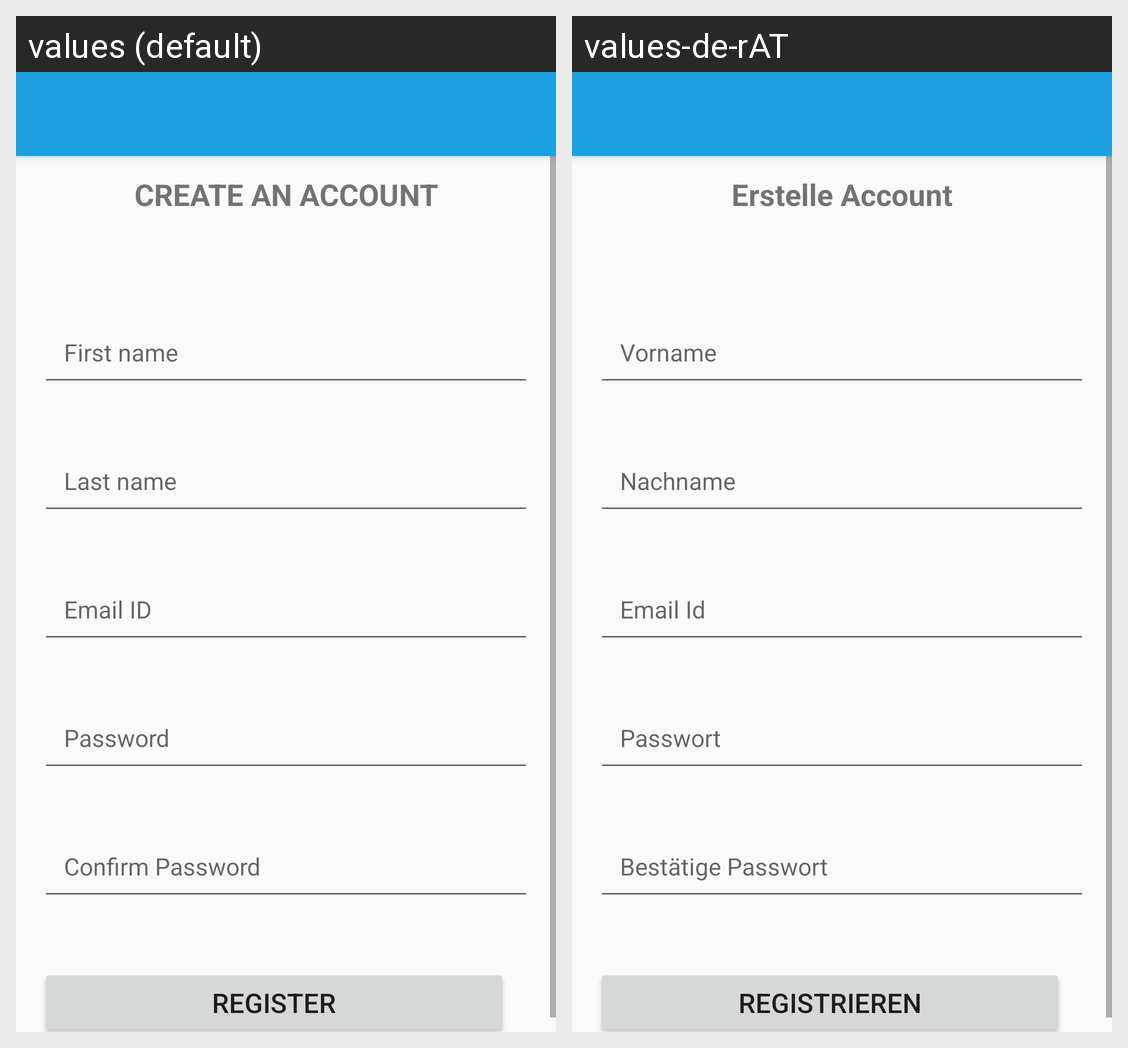

Strings drawn on this Android screen and how each of the app's shown locales translates them:
Android screen res/layout/activity_register.xml rendered under 2 locales, left to right: values (default), values-de-rAT. Device: Nexus 5 (rendered at 1080×1920; each locale shown at half size, 540×960, under a caption strip naming it); theme Theme.Sports_app.
Strings drawn on this screen, with the default value and each locale's value (text and hints the layout hard-codes, and strings that could not be matched under every locale, appear in the picture but are not listed):

tv_register_title_text
  values: CREATE AN ACCOUNT
  values-de-rAT: Erstelle Account

til_register_firstname_hint
  values: First name
  values-de-rAT: Vorname

til_register_lastname_hint
  values: Last name
  values-de-rAT: Nachname

til_register_email_hint
  values: Email ID
  values-de-rAT: Email Id

til_register_password_hint
  values: Password
  values-de-rAT: Passwort

til_register_confirmpassword_hint
  values: Confirm Password
  values-de-rAT: Bestätige Passwort

btn_register_register_text
  values: Register
  values-de-rAT: Registrieren
